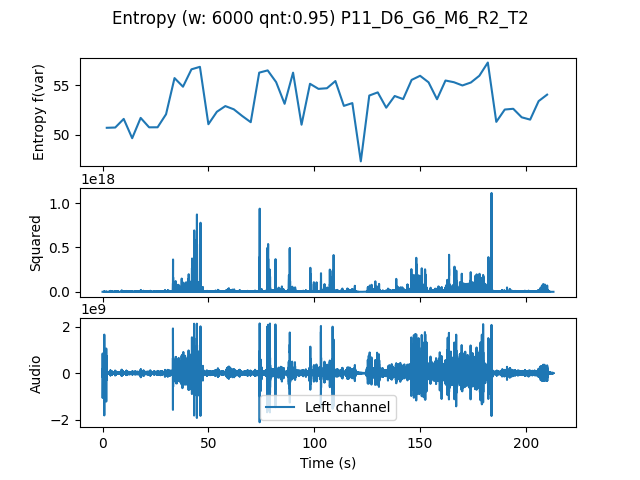

The table this chart was drawn from, first rows:
, t0, var
0.0, 0.0, 50.72
4.0, 4.0, 50.75
8.0, 8.0, 51.62
12.0, 12.0, 49.67
16.0, 16.0, 51.72
20.0, 20.0, 50.77
24.0, 24.0, 50.77
28.0, 28.0, 52.09
32.0, 32.0, 55.75
36.0, 36.0, 54.88
40.0, 40.0, 56.63
44.0, 44.0, 56.89
48.0, 48.0, 51.08
52.0, 52.0, 52.34
56.0, 56.0, 52.92
60.0, 60.0, 52.59
64.0, 64.0, 51.91
68.0, 68.0, 51.29
72.0, 72.0, 56.3
76.0, 76.0, 56.52
80.0, 80.0, 55.34
84.0, 84.0, 53.15
88.0, 88.0, 56.3
92.0, 92.0, 51.03
96.0, 96.0, 55.17
100.0, 100.0, 54.66
104.0, 104.0, 54.72
108.0, 108.0, 55.45
112.0, 112.0, 52.94
116.0, 116.0, 53.22
120.0, 120.0, 47.33
124.0, 124.0, 53.98
128.0, 128.0, 54.3
132.0, 132.0, 52.75
136.0, 136.0, 53.93
140.0, 140.0, 53.62
144.0, 144.0, 55.56
148.0, 148.0, 55.98
152.0, 152.0, 55.32
156.0, 156.0, 53.61
160.0, 160.0, 55.5
164.0, 164.0, 55.33
168.0, 168.0, 55
172.0, 172.0, 55.3
176.0, 176.0, 55.98
180.0, 180.0, 57.32
184.0, 184.0, 51.32
188.0, 188.0, 52.57
192.0, 192.0, 52.64
196.0, 196.0, 51.78
200.0, 200.0, 51.55
204.0, 204.0, 53.42
208.0, 208.0, 54.07
